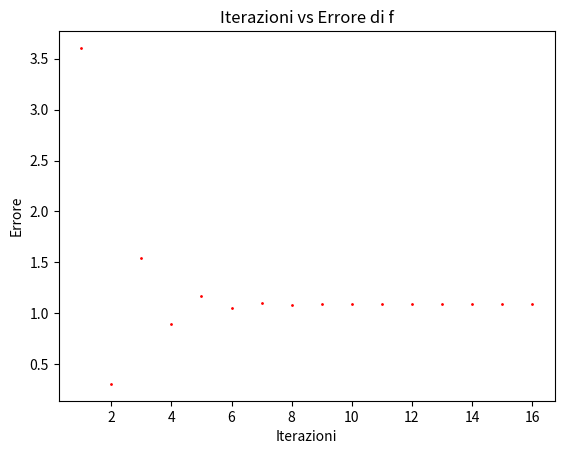
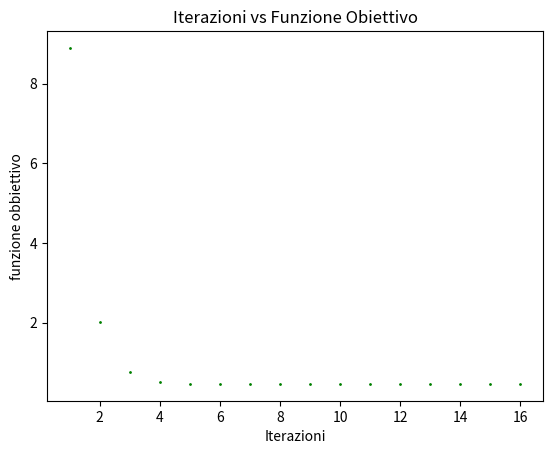
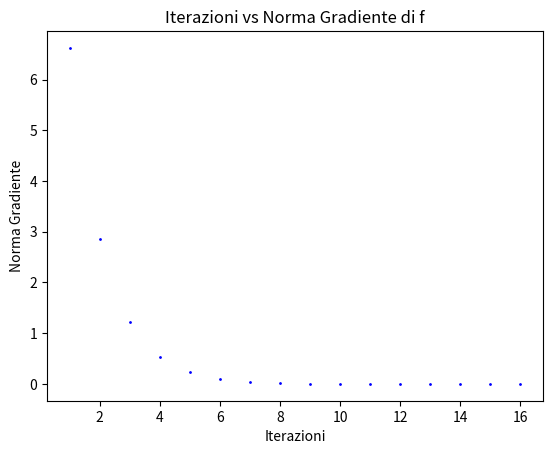

The script that saved these images, in order:
"""
Minimizzare la funzione che implementi il metodo del gradiente con step size variabile
 f(x) definita come: f(x) = || x - b ||^2_2 + lambda || x ||^2_2
dove:
    - x, b sono vettori di R^n
    
    - b = (1,...,1)
    
    - lambda > 0 , lambda vettore di R
In particolare, per n fissato:
1. Testare differenti valori di lambda.
2. Plottare, al variare delle iterazioni, la funzione obiettivo, l’errore e la norma del gradiente.
"""

import numpy as np
import matplotlib.pyplot as plt

def next_step(x,grad, lambd): # backtracking procedure for the choice of the steplength
    alpha = 1.1
    rho = 0.5
    c1 = 0.25
    p = -grad
    j = 0
    jmax = 10    
    while (f(x + alpha*p, lambd) > f(x, lambd) + c1*alpha*grad.T@ p) and (j < jmax) :  # Si procede finché la condizione di Armijo é rispettata.
        alpha = rho * alpha        # Alpha si dimezza
        j = j + 1
    if(j >= jmax):     # Se numero di iterazioni supera iterazioni_max
        return -1
    return alpha


def minimize(x0, x_true, lambd, mode, step, MAXITERATION, ABSOLUTE_STOP): 
    
    x=np.zeros((2,MAXITERATION)) 
    norm_grad_list=np.zeros((1,MAXITERATION)) # Norma gradienti -> ||grad f(x_k)|| k = 0,1..
    function_eval_list=np.zeros((1,MAXITERATION)) # ||f(x_k)|| 
    error_list=np.zeros((1,MAXITERATION)) # ||x_k - x_true||
    
    k = 0
    x_last  = np.array([x0[0],x0[1]])
    x[:,k] = x_last   # Il primo elemento del vettore x
    function_eval_list[:,k] = f(x0, lambd)  # Lista di valutazione dei valori della funzione nel punto x0
    error_list[:,k] = np.linalg.norm(x0-x_true)  # Lista di errori 
    norm_grad_list[:,k] = np.linalg.norm(grad_f(x0, lambd)) # Lista di numeri di condizionamento
     
    while (np.linalg.norm(grad_f(x_last, lambd))>ABSOLUTE_STOP and k < MAXITERATION ):
        
        k = k + 1  # Si aumenta subito l' iterazione poiché abbiamo giá riempito tutti i vettori nelle 
                   # prime posizioni.
                   
        grad = grad_f(x_last, lambd) # Si calcola il gradiente della funzione nel punto considerato. Nell' algoritmo 
                                # grad é il valore p_k
        
        # backtracking step
        step = next_step(x_last, grad, lambd) # Si procede con l' algoritmo di backtracking, che restituisce
                                       # il nuovo valore alpha_k che rappresenta la lunghezza del passo.
        if(step==-1):
            print('non converge')
            return
    
        x_last = x_last - step * grad # Si fa la sottrazione perché l'algoritmo dei gradienti prevede che 
                                        # p_k = -grad f (x_k). step é sempre la lunghezza del passo.
      
        x[:,k] = x_last  # L'elemento k del vettore é l'ultimo calcolato
        function_eval_list[:,k] = f(x_last, lambd)  # Valore della funzione nel punto x_last
        error_list[:,k] = np.linalg.norm(x_last - x_true) # Errore
        norm_grad_list[:,k] = np.linalg.norm(grad_f(x_last, lambd)) # Condizionamento

    function_eval_list = function_eval_list[:, :k]  # Gli elementi vuoti (quelli fuori dal range (iterazioni
                                                    # - maxIter)) dei vettori vengono riempiti con i valori giá
                                                    # calcolati.
    error_list = error_list[:, :k]
    norm_grad_list = norm_grad_list[:, :k]
    
    print('Iterations = ',k)
    print('Last guess (ultima x calcolata): x=(%f,%f)'%(x[0,k-1],x[1,k-1]))

    if mode == 'plot_history': # Si determina se salvare x o meno. Viene fatto a causa del costo che puó eventualmente
                               # causare tale salvataggio a livello computazionale. 
        return (x_last,norm_grad_list, function_eval_list, error_list, k, x)
    else:
        return (x_last,norm_grad_list, function_eval_list, error_list, k)
    
    


def f(x, lambd): # X è un vettore in R^2. Non é necessario posizionare due variabili, come specificato in SUperfici.py
          # si puó usare il metodo meshgrid
    b = np.ones( (n, ) )    
    return np.linalg.norm(x - b) ** 2 + lambd * np.linalg.norm(x) ** 2  # La funzione f(x). x[0] rappresenta la x e x[1] la y.
 
def grad_f(x, lambd):
    b = np.ones( (n, ) )    
    return 2 * (x - b) + 2 * lambd * x # Gradiente di f(x)

step=0.1
MAXITERATIONS=1000
ABSOLUTE_STOP=1.e-5

x0 = np.array((3,2))
n = 2  # Dimensione fissata dello spazio vettoriale
x_true = np.array([0,0])
mode = 'plot_history'
b = np.ones( (n, ) )    # b é un vettore di soli uni delle dimensione

lambd = 0.3  # Lambda é uno scalare e al suo variare aumentano / diminuiscono i punti 

(x_last, norm_grad_list, function_eval_list, error_list, k, x) = minimize(x0, x_true,lambd, mode, step,MAXITERATIONS,ABSOLUTE_STOP)

'''plots'''
x_iter = np.arange(1, k+1).reshape(norm_grad_list.shape) # Si fa il reshape delle iterazioni per poterle plottare

#Errore vs Iterazioni
plt.figure()
plt.plot(x_iter, error_list, color='red', marker='.', markersize=2)
plt.xlabel('Iterazioni');
plt.ylabel('Errore');
plt.title('Iterazioni vs Errore di f')

#Iterazioni vs Funzione Obiettivo
plt.figure()
plt.plot(x_iter, function_eval_list, color='green', marker='.', markersize=2)
plt.xlabel('Iterazioni')
plt.ylabel('funzione obbiettivo')
plt.title('Iterazioni vs Funzione Obiettivo')

# Iterazioni vs Norma Gradiente
plt.figure()
plt.plot(x_iter, norm_grad_list, color='blue', marker='.', markersize=2)
plt.xlabel('Iterazioni')
plt.ylabel('Norma Gradiente')
plt.title('Iterazioni vs Norma Gradiente di f')


'''
Al variare di lambda, variano anche il numero di iterazioni (e quindi i punti).
Non é una cosa regolare e aumentare lambda non garantisce che aumentano le iterazioni.
Personalmente, per una maggior precisione della funzione minimizzata (piú punti) il valore é = 0.3
(nell' intervallo 0.1')

Lambda é il fattore di penalizzazione applicato alla soluzione.

'''





